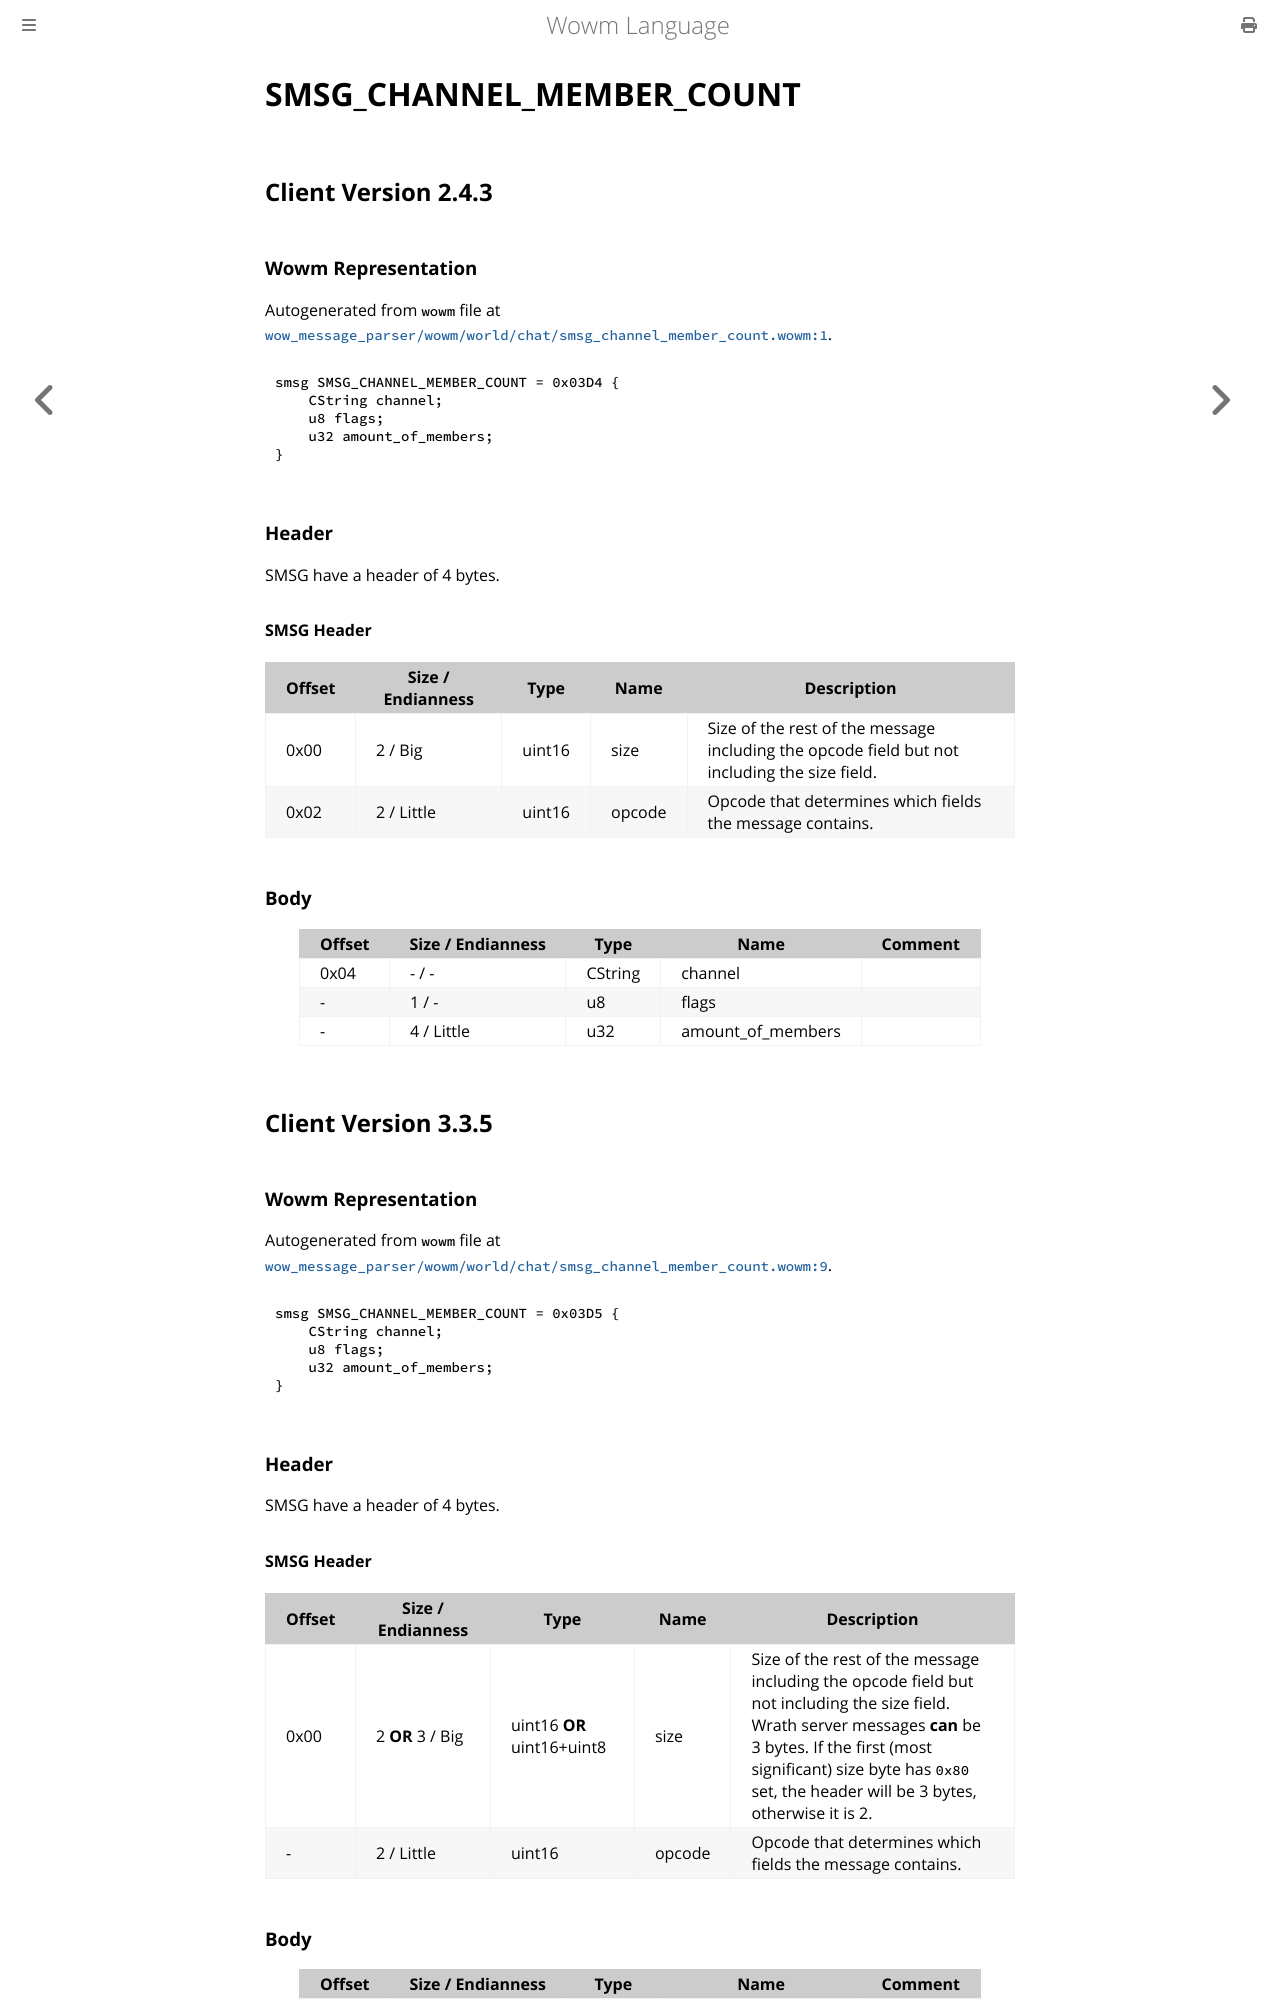

repository: gtker/wow_messages · page: docs/smsg_channel_member_count.html · generator: mdbook

# SMSG_CHANNEL_MEMBER_COUNT

## Client Version 2.4.3

### Wowm Representation

Autogenerated from `wowm` file at [`wow_message_parser/wowm/world/chat/smsg_channel_member_count.wowm:1`](https://github.com/gtker/wow_messages/tree/main/wow_message_parser/wowm/world/chat/smsg_channel_member_count.wowm#L1).
```rust,ignore
smsg SMSG_CHANNEL_MEMBER_COUNT = 0x03D4 {
    CString channel;
    u8 flags;
    u32 amount_of_members;
}
```
### Header

SMSG have a header of 4 bytes.

#### SMSG Header

| Offset | Size / Endianness | Type   | Name   | Description |
| ------ | ----------------- | ------ | ------ | ----------- |
| 0x00   | 2 / Big           | uint16 | size   | Size of the rest of the message including the opcode field but not including the size field.|
| 0x02   | 2 / Little        | uint16 | opcode | Opcode that determines which fields the message contains.|

### Body

| Offset | Size / Endianness | Type | Name | Comment |
| ------ | ----------------- | ---- | ---- | ------- |
| 0x04 | - / - | CString | channel |  |
| - | 1 / - | u8 | flags |  |
| - | 4 / Little | u32 | amount_of_members |  |

## Client Version 3.3.5

### Wowm Representation

Autogenerated from `wowm` file at [`wow_message_parser/wowm/world/chat/smsg_channel_member_count.wowm:9`](https://github.com/gtker/wow_messages/tree/main/wow_message_parser/wowm/world/chat/smsg_channel_member_count.wowm#L9).
```rust,ignore
smsg SMSG_CHANNEL_MEMBER_COUNT = 0x03D5 {
    CString channel;
    u8 flags;
    u32 amount_of_members;
}
```
### Header

SMSG have a header of 4 bytes.

#### SMSG Header

| Offset | Size / Endianness | Type   | Name   | Description |
| ------ | ----------------- | ------ | ------ | ----------- |
| 0x00   | 2 **OR** 3 / Big           | uint16 **OR** uint16+uint8 | size | Size of the rest of the message including the opcode field but not including the size field. Wrath server messages **can** be 3 bytes. If the first (most significant) size byte has `0x80` set, the header will be 3 bytes, otherwise it is 2.|
| -      | 2 / Little| uint16 | opcode | Opcode that determines which fields the message contains. |
